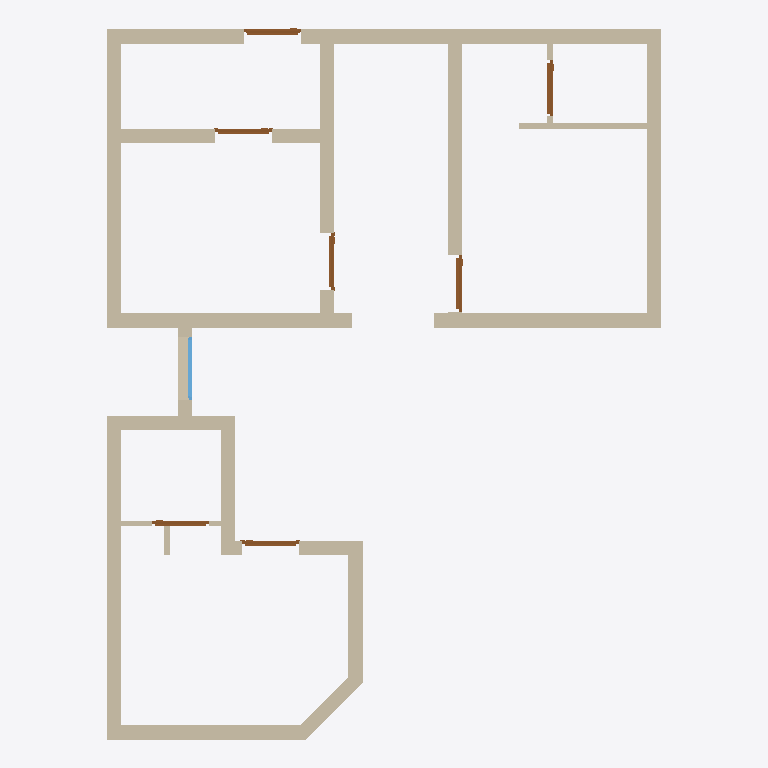
Plan cut of the same IFC building model at storey 'GF' (level 0.00 m, cut at 1.40 m), seen from above with north up, elements coloured by IFC class: 22 walls (beige), 7 doors (brown), 1 window (light blue). Cut surfaces are drawn darker.
Extent 9.8 m × 12.5 m × 3.0 m (x, y, z). Storeys (1): GF at 0.00 m. Elements (30): 22 IfcWall, 7 IfcDoor, 1 IfcWindow.

HEADER;
FILE_DESCRIPTION(('ViewDefinition[DesignTransferView]'),'2;1');
FILE_NAME('Sajeev.ifc','2026-04-22T14:58:36+05:30',(''),(''),'IfcOpenShell 0.8.5','Bonsai 0.8.5','Nobody');
FILE_SCHEMA(('IFC4X3'));
ENDSEC;
DATA;
#1=IFCPROJECT('06WA$69sj3ffUfXL5BnTVW',$,'My Project',$,$,$,$,(#10,#22),#5);
#27=IFCSITE('3qUYzsAXL889j6_GD8JDx8',$,'My Site',$,$,#50,$,$,$,$,$,$,$,$);
#33=IFCBUILDING('062Rkr1f94JPPA$h61pq2Y',$,'My Building',$,$,#56,$,$,$,$,$,$);
#39=IFCBUILDINGSTOREY('16W6$0bP9Foerw7fy7ZYWu',$,'GF',$,$,#62,$,$,$,$);
#2226=IFCWALL('0_9FOGtwX17PyYZwIxgoa2',$,'Wall',$,$,#2255,#2237,$,$);
#2535=IFCWALL('0wBysgiAT78g2jJ_EY2BKG',$,'Wall',$,$,#2564,#2546,$,$);
#1796=IFCWALL('0Ym3PZhIP2QfU_dXyWKsAH',$,'Wall',$,$,#1830,#1807,$,$);
#1856=IFCWALL('1uM4hduTLFyApqHUD4b8hy',$,'Wall',$,$,#1885,#1867,$,$);
#2854=IFCWALL('1oeNznDlH3WOmvvZEBgSaJ',$,'Wall',$,$,#2974,#2865,$,$);
#2772=IFCWALL('333owhDt50seBMIXJn2nyy',$,'Wall',$,$,#3069,#2783,$,$);
#1913=IFCWALL('02Zic7Vmr0u8YtgRoOamie',$,'Wall',$,$,#2728,#1924,$,$);
#2505=IFCWALL('3s2r10u_f4NfGHMgqTG7KP',$,'Wall',$,$,#2534,#2516,$,$);
#2376=IFCWALL('1CFmHHjbzASAijkOVztaLU',$,'Wall',$,$,#3358,#2387,$,$);
#1743=IFCWALL('0ZSjpvzjX9ofXT$U8xVNPx',$,'Wall',$,$,#1795,#1754,$,$);
#3689=IFCWALL('0xBC1dSxTEgwvWXTpPSNk8',$,'Wall',$,$,#3718,#3700,$,$);
#2288=IFCWALL('3062bhZbT3xPSvEJu6SP2W',$,'Wall',$,$,#3266,#2299,$,$);
#3267=IFCWALL('1j2Q54u093B8d0bVTG$NOI',$,'Wall',$,$,#3379,#3278,$,$);
#3096=IFCWALL('1hE9SzFvz6vvwA4XF9Kn2v',$,'Wall',$,$,#3146,#3107,$,$);
#2138=IFCWALL('0z6dVjh3nA29Ogj4QLGp8M',$,'Wall',$,$,#3197,#2149,$,$);
#3292=IFCWALL('3mwdgLD6n0mubTPvqEZp7z',$,'Wall',$,$,#3965,#3303,$,$);
#2433=IFCWALL('3_Vg6Sh7r7RuWgHjzjaTbi',$,'Wall',$,$,#2504,#2444,$,$);
#2061=IFCWALL('1x8t67YibBKQsZz821LNSp',$,'Wall',$,$,#4152,#2072,$,$);
#3549=IFCWALL('3HMcaMzmrDpAlJkeATlG9I',$,'Wall',$,$,#4106,#3560,$,$);
#7780=IFCDOOR('2jiLf8oiPEufIBJhdplUWB',$,'Door',$,$,#7962,#7788,$,2.0999999046325684,1.0,$,.SINGLE_SWING_RIGHT.,$);
#6429=IFCDOOR('0n67U1Nkn4tQEnrYWp0h0X',$,'Door',$,$,#6596,#6437,$,2.0999999046325684,1.0,$,.SINGLE_SWING_LEFT.,$);
#8072=IFCDOOR('2E_MzcqBb3rfLtpFfEjiPc',$,'Door',$,$,#8120,#8175,$,2.0999999046325684,1.0,$,$,$);
#6364=IFCDOOR('1v_G_C3Er1AwlWJo76RaWX',$,'Door',$,$,#7234,#7318,$,2.0999999046325684,1.0,$,.SINGLE_SWING_RIGHT.,$);
#7459=IFCDOOR('1yoJCVWjT77Aix8y1thYwJ',$,'Door',$,$,#7523,#7554,$,2.0999999046325684,1.0,$,$,$);
#7715=IFCDOOR('0OFPYHfPjDsOSaVIAYL4Lw',$,'Door',$,$,#7947,#7724,$,2.0999999046325684,1.0,$,$,$);
#7341=IFCDOOR('2Ud_y$gEH308iXfHgdzM2Z',$,'Door',$,$,#7405,#7436,$,2.0999999046325684,1.0,$,$,$);
#5694=IFCWINDOW('3BC4n_SzX6qeaGPmVXIAfx',$,'Window',$,$,#5959,#5703,$,1.0,1.1003198623657227,$,.SINGLE_PANEL.,$);
#3600=IFCWALL('2_81o9rczDmg0sMcxsFBIL',$,'Wall',$,$,#3629,#3611,$,$);
#3735=IFCWALL('2$2gUPRbn238gG44i2moE7',$,'Wall',$,$,#3879,#3746,$,$);
#3966=IFCWALL('3bCp2guWz4U9Z1pi2HPOGn',$,'Wall',$,$,#4032,#3977,$,$);
ENDSEC;
